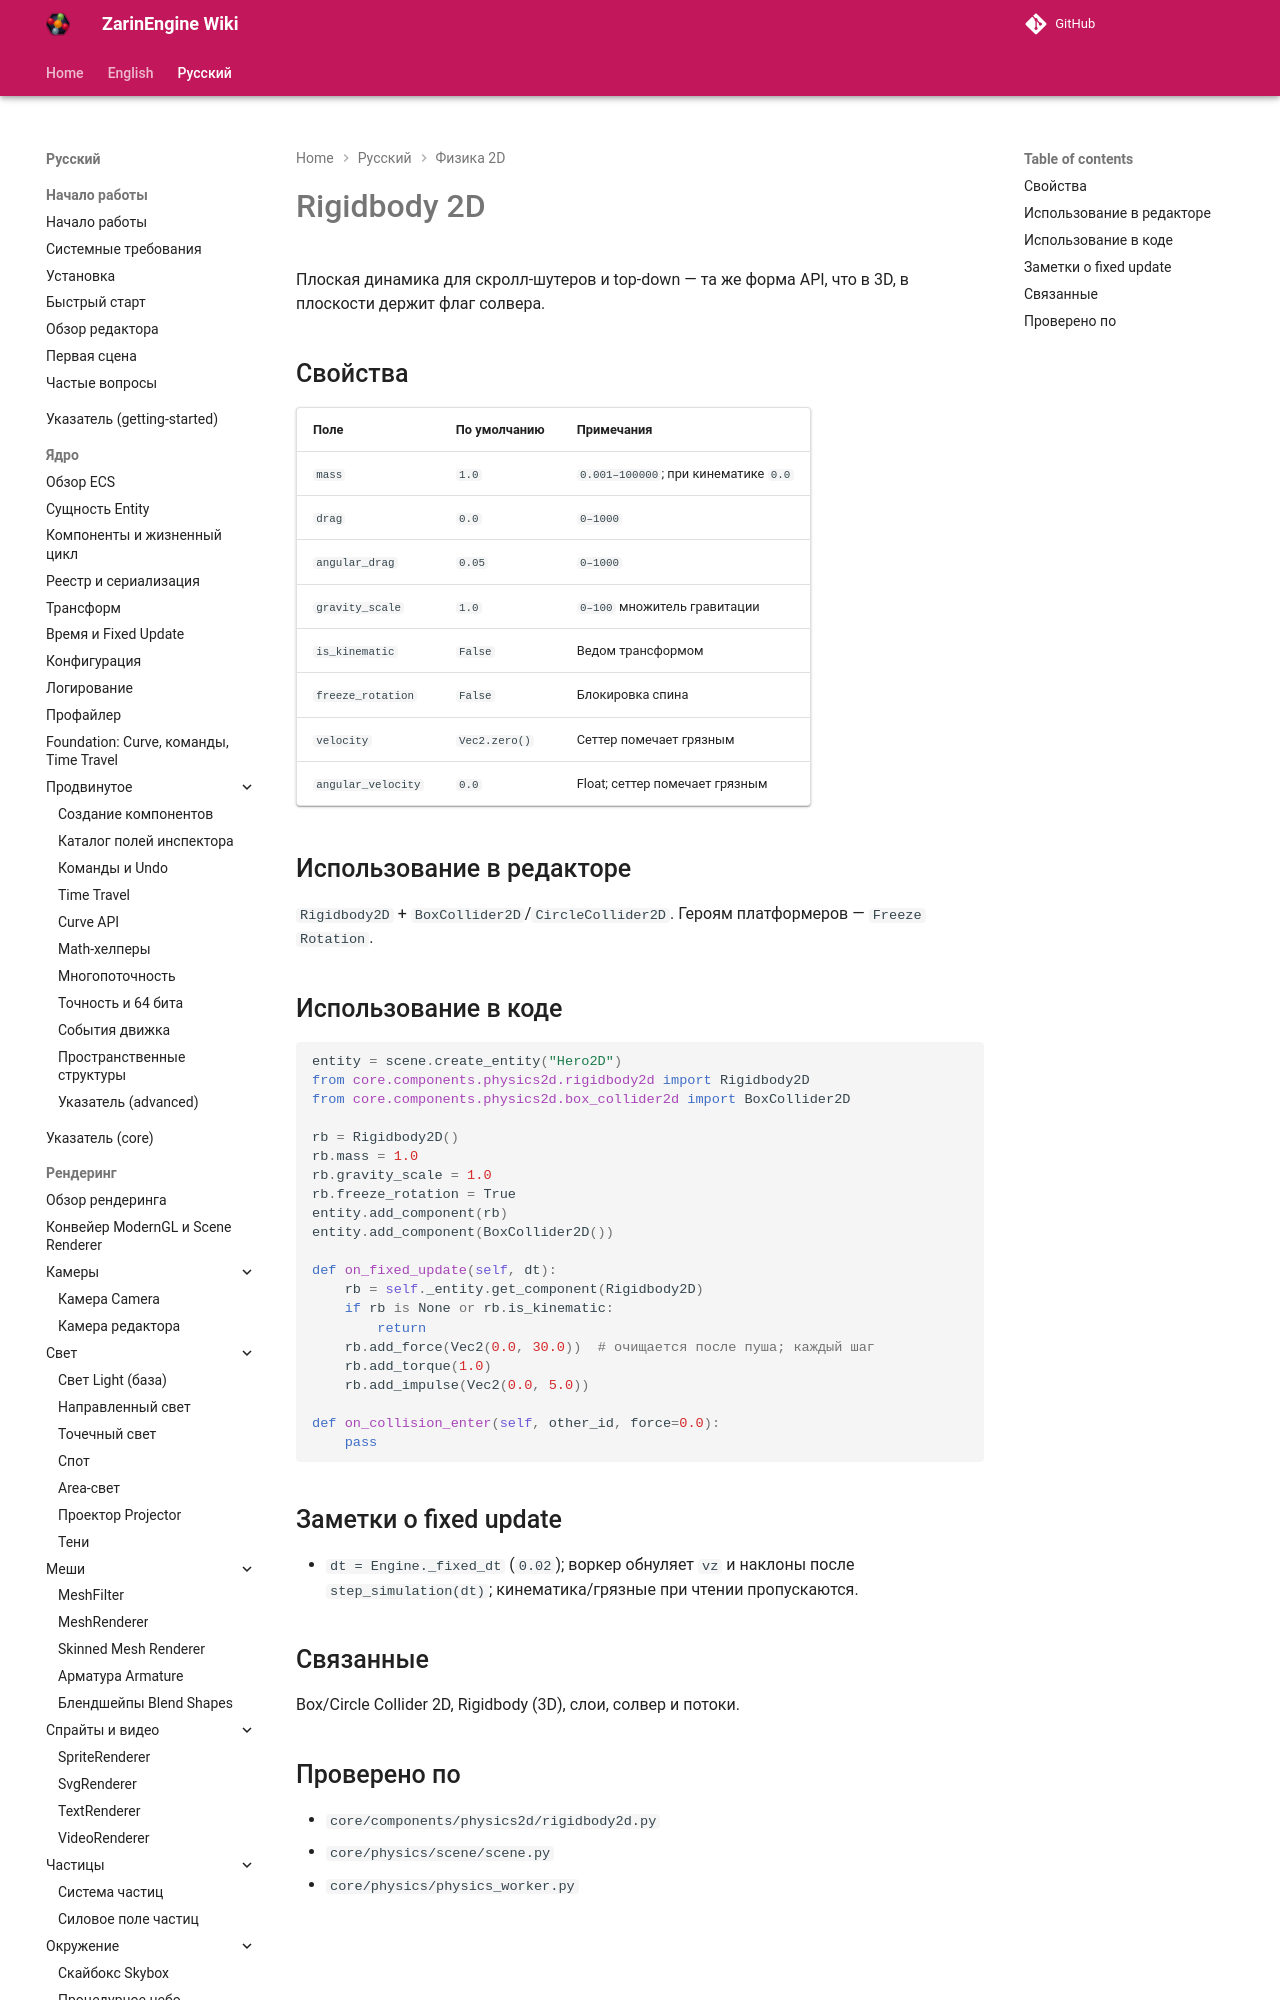

repository: EgorKonstrukt/ZarinEngineWiki · page: ru/physics-2d/rigidbody2d/index.html · generator: mkdocs

# Rigidbody 2D

Плоская динамика для скролл-шутеров и top-down — та же форма API, что в 3D, в плоскости держит флаг солвера.

## Свойства

| Поле | По умолчанию | Примечания |
|---|---|---|
| `mass` | `1.0` | `0.001–100000`; при кинематике `0.0` |
| `drag` | `0.0` | `0–1000` |
| `angular_drag` | `0.05` | `0–1000` |
| `gravity_scale` | `1.0` |
